Dataset: raw_data (GitHub, Tahkare/Projet-AIC). Classes: chaetognatha, copepoda, euphausiids, fish larvae, limacina, medusae.

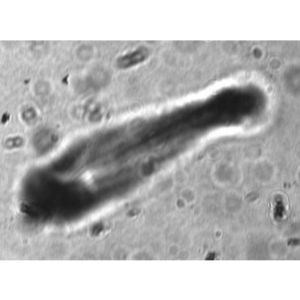
Label: fish larvae

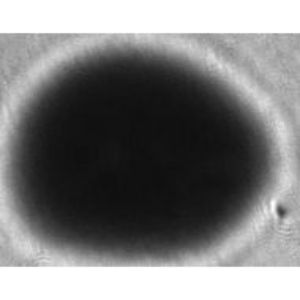
Label: limacina

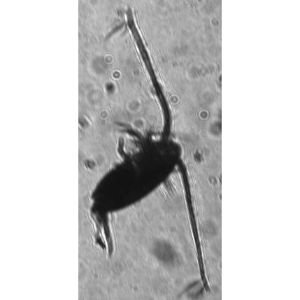
Label: copepoda

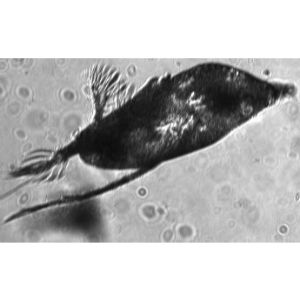
Label: medusae

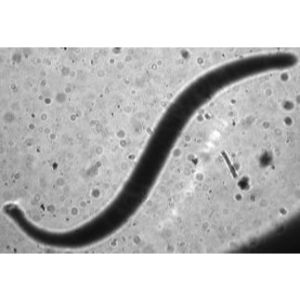
Label: chaetognatha

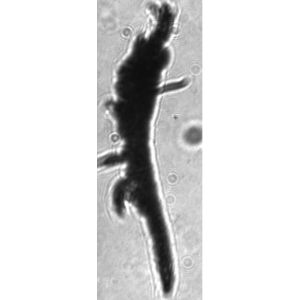
Label: euphausiids
